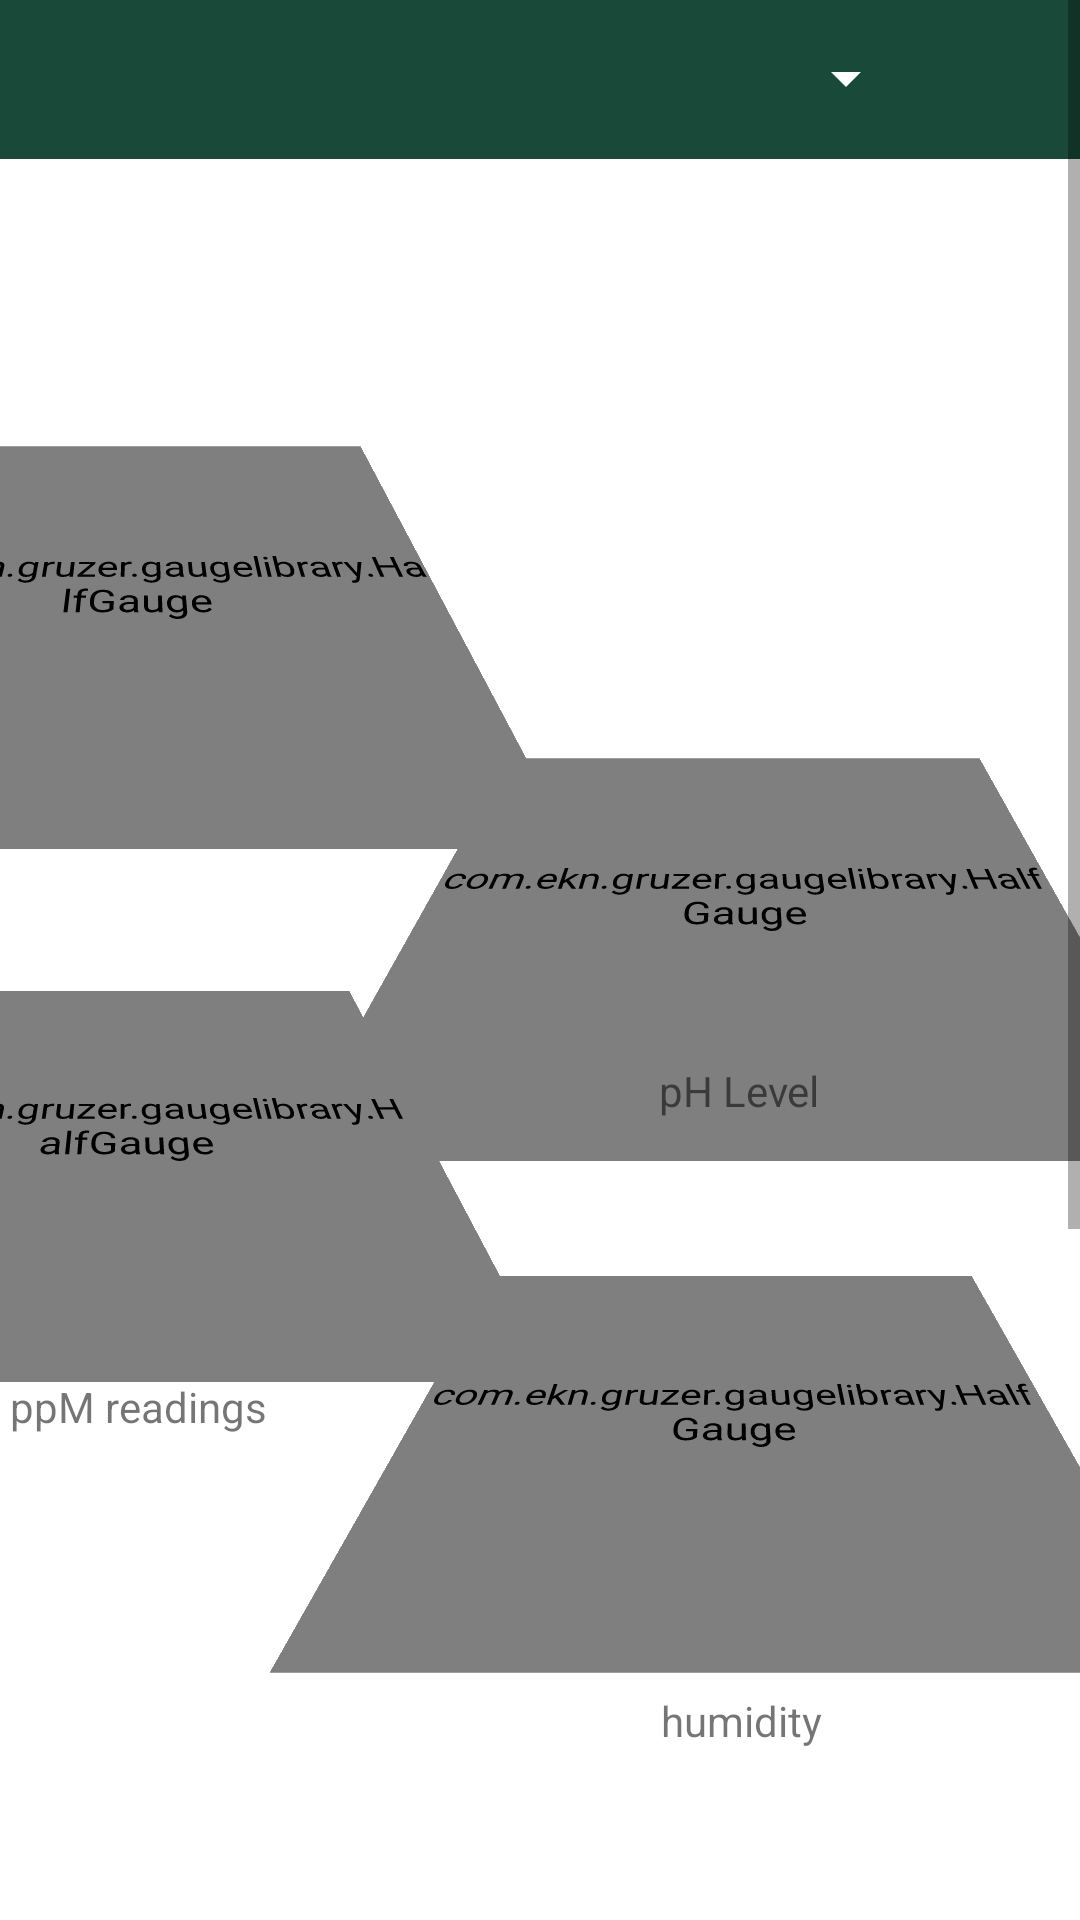

Reconstruct the res/layout file that produces this screen, plus the resources it refers to.
<!-- AndroidManifest.xml: application theme Theme.Cmpt496 -->
<!-- res/layout/activity_main.xml -->
<?xml version="1.0" encoding="utf-8"?>
<ScrollView
    xmlns:android="http://schemas.android.com/apk/res/android"
    android:layout_height="match_parent"
    android:layout_width="wrap_content"
    xmlns:app="http://schemas.android.com/apk/res-auto"
    xmlns:tools="http://schemas.android.com/tools"
    tools:context=".MainActivity">

<androidx.constraintlayout.widget.ConstraintLayout
    android:layout_width="match_parent"
    android:layout_height="wrap_content">
    <include layout="@layout/toolbar"/>

    <androidx.constraintlayout.widget.ConstraintLayout
        android:layout_width="413dp"
        android:layout_height="1000dp"
        app:layout_constraintBottom_toBottomOf="parent"
        app:layout_constraintEnd_toEndOf="parent"
        app:layout_constraintHorizontal_bias="1.0"
        app:layout_constraintStart_toStartOf="parent"
        app:layout_constraintTop_toTopOf="parent"
        app:layout_constraintVertical_bias="1.0">

        <com.ekn.gruzer.gaugelibrary.HalfGauge
            android:id="@+id/humidity"
            android:layout_width="208dp"
            android:layout_height="173dp"
            android:rotationX="46"
            app:layout_constraintBottom_toTopOf="@+id/ppmReading"
            app:layout_constraintEnd_toEndOf="parent"
            app:layout_constraintHorizontal_bias="0.96"
            app:layout_constraintStart_toStartOf="parent"
            app:layout_constraintTop_toTopOf="parent"
            app:layout_constraintVertical_bias="1.0" />

        <com.ekn.gruzer.gaugelibrary.HalfGauge
            android:id="@+id/pHLevel"
            android:layout_width="196dp"
            android:layout_height="169dp"
            android:layout_marginEnd="8dp"
            android:rotationX="46"
            app:layout_constraintBottom_toBottomOf="parent"
            app:layout_constraintEnd_toStartOf="@+id/ppmReading"
            app:layout_constraintHorizontal_bias="0.333"
            app:layout_constraintStart_toStartOf="parent"
            app:layout_constraintTop_toTopOf="@+id/textView"
            app:layout_constraintVertical_bias="0.053" />

        <com.ekn.gruzer.gaugelibrary.HalfGauge
            android:id="@+id/ppmReading"
            android:layout_width="210dp"
            android:layout_height="171dp"
            android:layout_marginStart="192dp"
            android:rotationX="46"
            app:layout_constraintBottom_toBottomOf="parent"
            app:layout_constraintStart_toStartOf="parent"
            app:layout_constraintTop_toTopOf="parent"
            app:layout_constraintVertical_bias="0.464" />

        <TextView
            android:id="@+id/textView4"
            android:layout_width="wrap_content"
            android:layout_height="wrap_content"
            android:layout_marginTop="4dp"
            android:text="humidity"
            app:layout_constraintBottom_toBottomOf="parent"
            app:layout_constraintEnd_toEndOf="parent"
            app:layout_constraintHorizontal_bias="0.76"
            app:layout_constraintStart_toStartOf="parent"
            app:layout_constraintTop_toBottomOf="@+id/ppmReading"
            app:layout_constraintVertical_bias="0.01" />

        <TextView
            android:id="@+id/textView"
            android:layout_width="wrap_content"
            android:layout_height="wrap_content"
            android:layout_marginTop="260dp"
            android:text="Temperature"
            app:layout_constraintEnd_toEndOf="parent"
            app:layout_constraintHorizontal_bias="0.186"
            app:layout_constraintStart_toStartOf="parent"
            app:layout_constraintTop_toTopOf="parent" />

        <TextView
            android:id="@+id/textView3"
            android:layout_width="wrap_content"
            android:layout_height="wrap_content"
            android:text="ppM readings"
            app:layout_constraintBottom_toBottomOf="parent"
            app:layout_constraintEnd_toStartOf="@+id/textView4"
            app:layout_constraintHorizontal_bias="0.299"
            app:layout_constraintStart_toStartOf="parent"
            app:layout_constraintTop_toBottomOf="@+id/pHLevel"
            app:layout_constraintVertical_bias="0.0" />

        <com.ekn.gruzer.gaugelibrary.HalfGauge
            android:id="@+id/temperature"
            android:layout_width="197dp"
            android:layout_height="173dp"
            android:layout_marginTop="36dp"
            android:rotationX="46"
            app:layout_constraintBottom_toTopOf="@+id/pHLevel"
            app:layout_constraintEnd_toStartOf="@+id/humidity"
            app:layout_constraintHorizontal_bias="0.0"
            app:layout_constraintStart_toStartOf="parent"
            app:layout_constraintTop_toTopOf="parent"
            app:layout_constraintVertical_bias="0.881" />

        <TextView
            android:id="@+id/textView2"
            android:layout_width="wrap_content"
            android:layout_height="wrap_content"
            android:text="pH Level"
            app:layout_constraintBottom_toBottomOf="parent"
            app:layout_constraintEnd_toEndOf="parent"
            app:layout_constraintHorizontal_bias="0.601"
            app:layout_constraintStart_toEndOf="@+id/textView"
            app:layout_constraintTop_toTopOf="parent"
            app:layout_constraintVertical_bias="0.361" />

       <com.jjoe64.graphview.GraphView
            android:id="@+id/graph"
            android:layout_width="370dp"
            android:layout_height="182dp"
            app:layout_constraintBottom_toBottomOf="parent"
            app:layout_constraintEnd_toEndOf="parent"
            app:layout_constraintHorizontal_bias="0.488"
            app:layout_constraintStart_toStartOf="parent"
            app:layout_constraintTop_toBottomOf="@+id/imageView2"
            app:layout_constraintVertical_bias="0.801" />

        <ImageView
            android:id="@+id/imageView2"
            android:layout_width="370dp"
            android:layout_height="182dp"
            app:layout_constraintStart_toStartOf="parent"
            app:layout_constraintTop_toBottomOf="@+id/textView3"
            tools:src="@drawable/plant" />
    </androidx.constraintlayout.widget.ConstraintLayout>

</androidx.constraintlayout.widget.ConstraintLayout>
</ScrollView>
<!-- res/layout/toolbar.xml (included above) -->
<?xml version="1.0" encoding="utf-8"?>
<RelativeLayout xmlns:android="http://schemas.android.com/apk/res/android"
    android:layout_width="match_parent"
    android:layout_height="wrap_content"
    xmlns:tools="http://schemas.android.com/tools"
    xmlns:app="http://schemas.android.com/apk/res-auto"
    android:background="#194A39">

    <RelativeLayout
        android:layout_width="match_parent"
        android:layout_height="wrap_content"
        android:padding="14dp">

        <Spinner
            android:id="@+id/towerSpinner"
            android:layout_width="match_parent"
            android:layout_height="wrap_content"
            android:layout_marginStart="20dp"
            android:layout_marginEnd="40dp"
            android:layout_toEndOf="@+id/menu_btn"
            android:backgroundTint="@color/white"
            />

        <ImageView
            android:id="@+id/menu_btn"
            android:layout_width="25dp"
            android:layout_height="25dp"
            android:src="@drawable/home_button" />


    </RelativeLayout>


</RelativeLayout>
<!-- resources referenced by this layout -->
<resources>
  <color name="white">#FFFFFFFF</color>
  <style name="Theme.Cmpt496" parent="Theme.MaterialComponents.DayNight.NoActionBar">
          
          <item name="colorPrimary">@color/purple_500</item>
          <item name="colorPrimaryVariant">@color/purple_700</item>
          <item name="colorOnPrimary">@color/white</item>
          
          <item name="colorSecondary">@color/teal_200</item>
          <item name="colorSecondaryVariant">@color/teal_700</item>
          <item name="colorOnSecondary">@color/black</item>
          
          <item name="android:statusBarColor" tools:targetApi="l">?attr/colorPrimaryVariant</item>
          
      </style>
  <color name="purple_500">#FF6200EE</color>
  <color name="purple_700">#FF3700B3</color>
  <color name="teal_200">#FF03DAC5</color>
  <color name="teal_700">#FF018786</color>
  <color name="black">#FF000000</color>
</resources>
